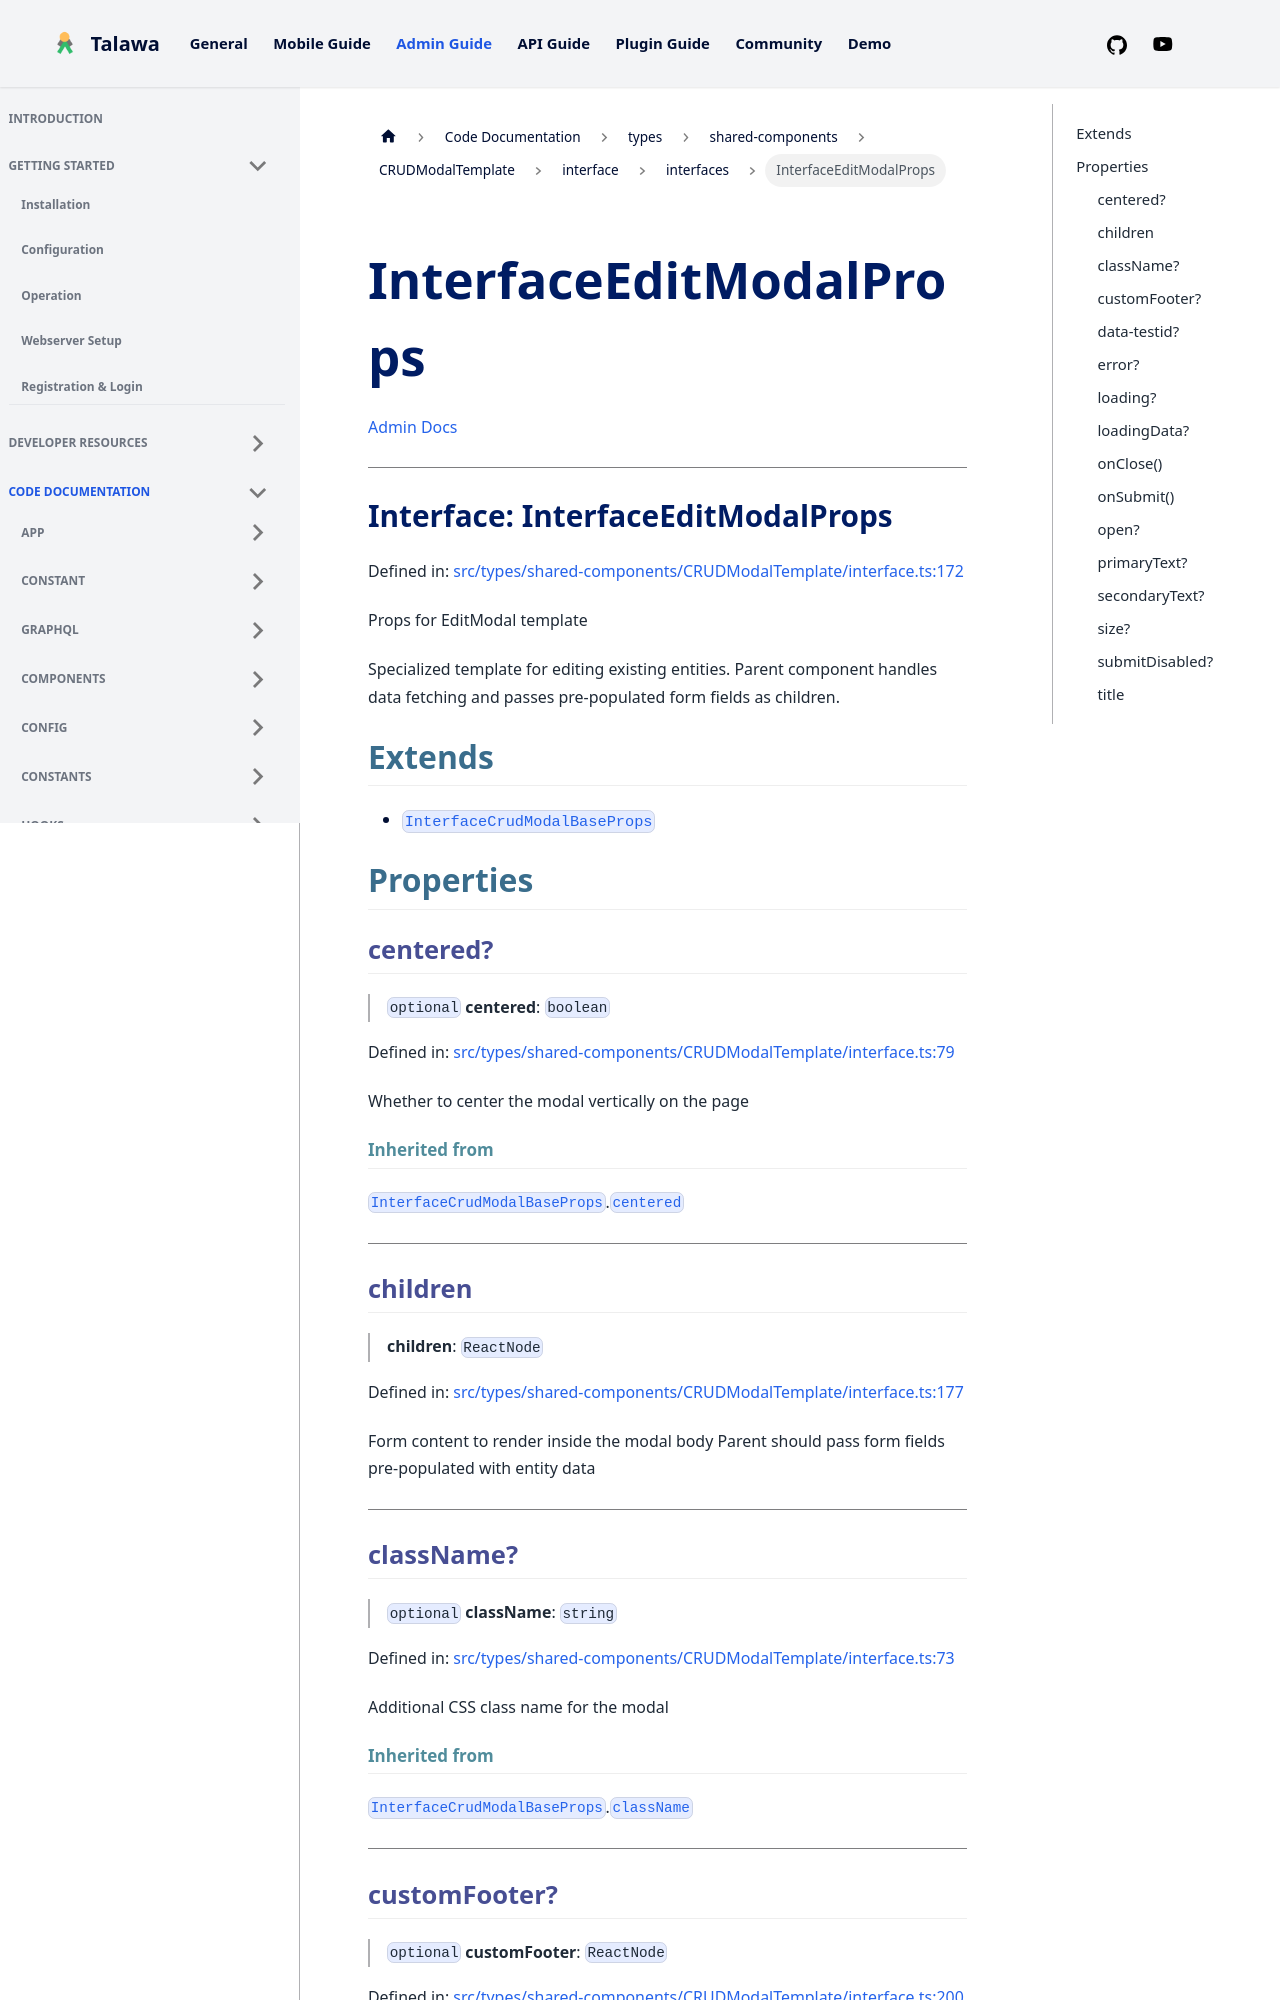

repository: PalisadoesFoundation/talawa-admin · page: docs/auto-docs/types/shared-components/CRUDModalTemplate/interface/interfaces/InterfaceEditModalProps/index.html · generator: docusaurus

[Admin Docs](/)

***

# Interface: InterfaceEditModalProps

Defined in: [src/types/shared-components/CRUDModalTemplate/interface.ts:167](https://github.com/PalisadoesFoundation/talawa-admin/blob/main/src/types/shared-components/CRUDModalTemplate/interface.ts#L167)

Props for EditModal template

Specialized template for editing existing entities.
Parent component handles data fetching and passes pre-populated form fields as children.

## Extends

- [`InterfaceCrudModalBaseProps`](InterfaceCrudModalBaseProps.md)

## Properties

### centered?

> `optional` **centered**: `boolean`

Defined in: [src/types/shared-components/CRUDModalTemplate/interface.ts:79](https://github.com/PalisadoesFoundation/talawa-admin/blob/main/src/types/shared-components/CRUDModalTemplate/interface.ts#L79)

Whether to center the modal vertically on the page

#### Inherited from

[`InterfaceCrudModalBaseProps`](InterfaceCrudModalBaseProps.md).[`centered`](InterfaceCrudModalBaseProps.md#centered)

***

### children

> **children**: `ReactNode`

Defined in: [src/types/shared-components/CRUDModalTemplate/interface.ts:172](https://github.com/PalisadoesFoundation/talawa-admin/blob/main/src/types/shared-components/CRUDModalTemplate/interface.ts#L172)

Form content to render inside the modal body
Parent should pass form fields pre-populated with entity data

***

### className?

> `optional` **className**: `string`

Defined in: [src/types/shared-components/CRUDModalTemplate/interface.ts:73](https://github.com/PalisadoesFoundation/talawa-admin/blob/main/src/types/shared-components/CRUDModalTemplate/interface.ts#L73)

Additional CSS class name for the modal

#### Inherited from

[`InterfaceCrudModalBaseProps`](InterfaceCrudModalBaseProps.md).[`className`](InterfaceCrudModalBaseProps.md#classname)

***
